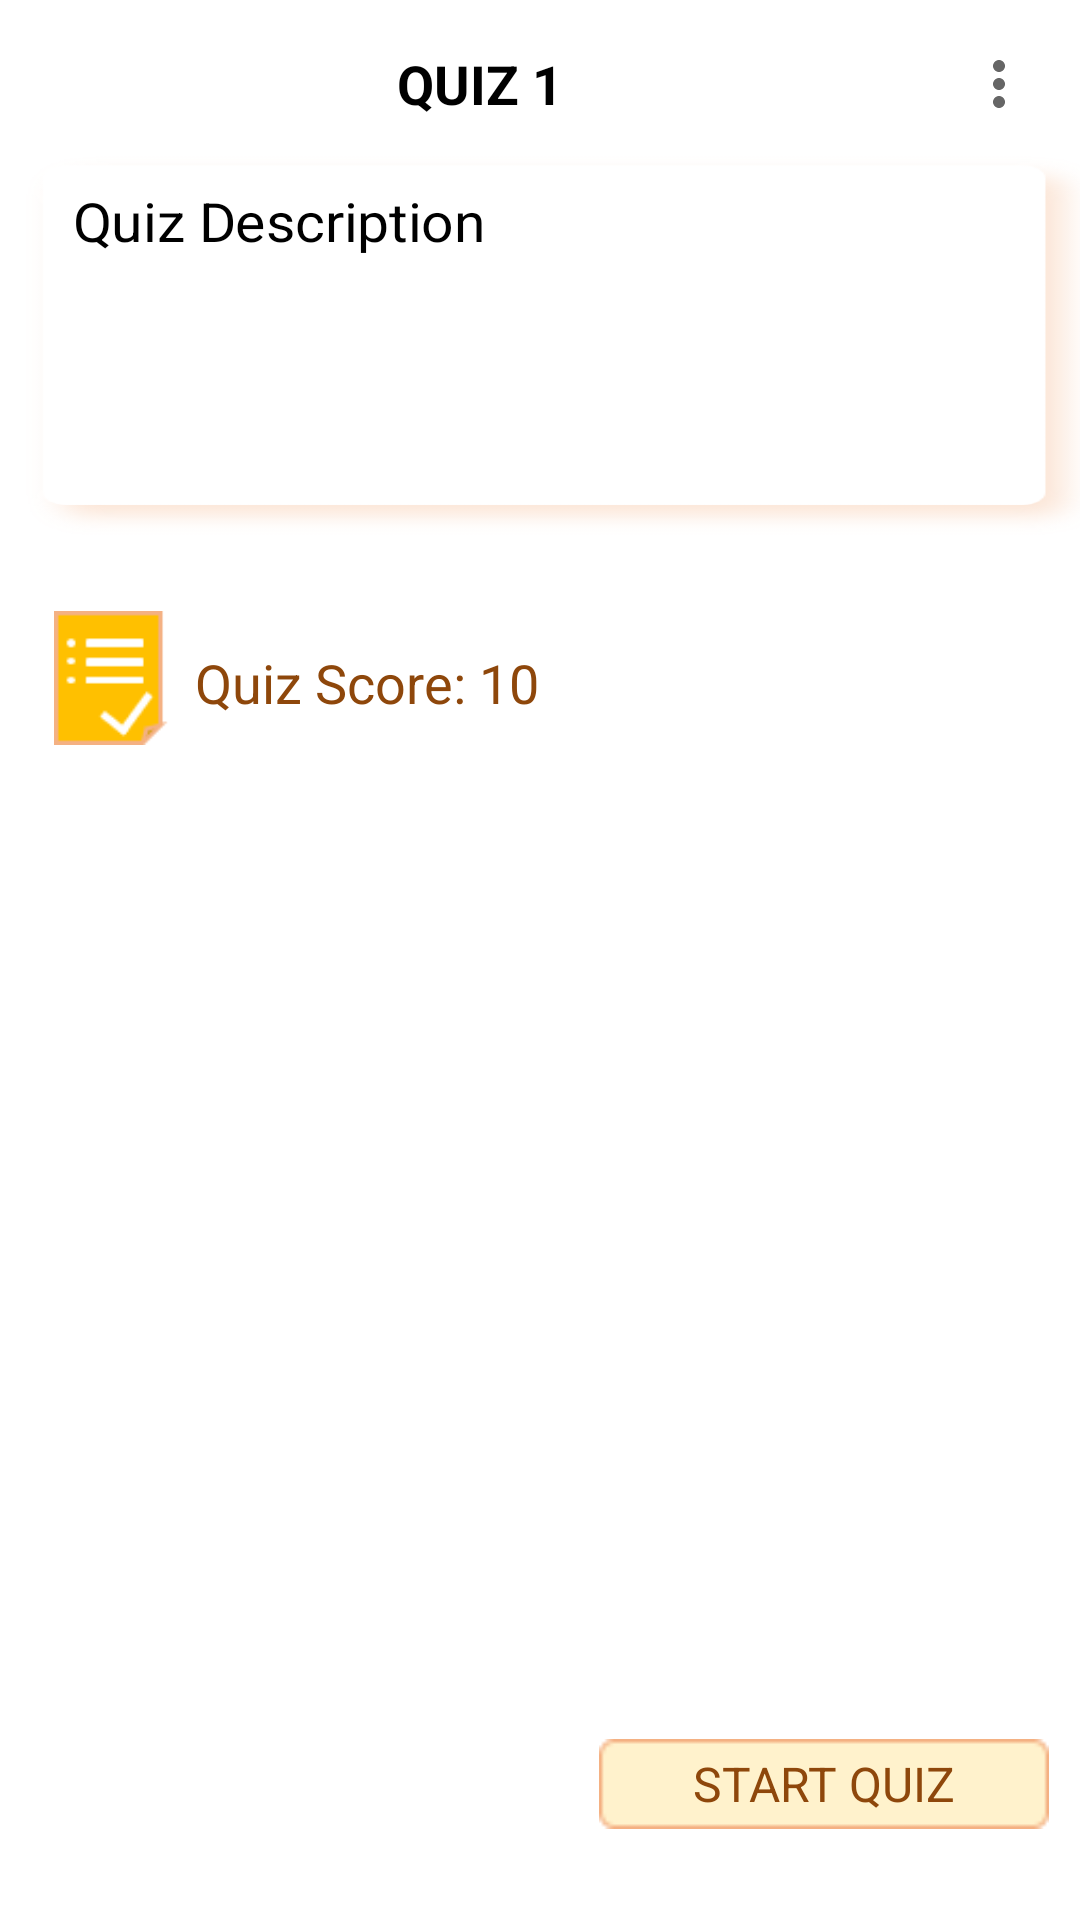

Android layout source for this screen:
<!-- AndroidManifest.xml: application theme AppTheme -->
<!-- res/layout/activity_student_quiz.xml -->
<?xml version="1.0" encoding="utf-8"?>
<androidx.constraintlayout.widget.ConstraintLayout xmlns:android="http://schemas.android.com/apk/res/android"
    xmlns:app="http://schemas.android.com/apk/res-auto"
    xmlns:tools="http://schemas.android.com/tools"
    android:layout_width="match_parent"
    android:layout_height="match_parent"
    android:orientation="vertical"
    tools:context=".StudentQuizActivity"
    android:background="@color/white">

    <androidx.appcompat.widget.Toolbar
        android:id="@+id/toolbar"
        style="@style/toolbar"
        app:layout_constraintEnd_toEndOf="parent"
        app:layout_constraintStart_toStartOf="parent"
        app:layout_constraintTop_toTopOf="parent"
        app:menu="@menu/menu_main"
        >

        <TextView
            android:id="@+id/quiz_start_title"
            style="@style/TextCapsBold"
            android:text="@string/quiz1_text"
            />


    </androidx.appcompat.widget.Toolbar>


    <TextView
        android:id="@+id/quiz_start_description"
        style="@style/cardView"
        android:text="@string/description_text"
        app:layout_constraintBottom_toBottomOf="parent"
        app:layout_constraintEnd_toEndOf="parent"
        app:layout_constraintStart_toStartOf="parent"
        app:layout_constraintTop_toTopOf="parent"
        app:layout_constraintVertical_bias="0.1"/>


    <ImageView
        android:id="@+id/score_graphics"
        android:layout_width="0dp"
        android:layout_height="0dp"
        android:src="@drawable/graphics_score"
        app:layout_constraintBottom_toBottomOf="parent"
        app:layout_constraintEnd_toEndOf="parent"
        app:layout_constraintHeight_percent="0.07"
        app:layout_constraintHorizontal_bias="0.044"
        app:layout_constraintStart_toStartOf="parent"
        app:layout_constraintTop_toTopOf="parent"
        app:layout_constraintVertical_bias="0.342"
        app:layout_constraintWidth_percent="0.13"
        />


    <TextView
        android:id="@+id/quiz_start_score"
        style="@style/Text_Brown"
        android:layout_width="wrap_content"
        android:text="@string/score_text"
        app:layout_constraintBottom_toBottomOf="parent"
        app:layout_constraintEnd_toEndOf="parent"
        app:layout_constraintHorizontal_bias="0.23"
        app:layout_constraintStart_toStartOf="parent"
        app:layout_constraintTop_toTopOf="parent"
        app:layout_constraintVertical_bias="0.35" />


    <Button
        android:id="@+id/start_quiz_button"
        style="@style/button"
        android:text="@string/startQuiz_text"
        app:layout_constraintBottom_toBottomOf="parent"
        app:layout_constraintEnd_toEndOf="parent"
        app:layout_constraintHorizontal_bias="0.95"
        app:layout_constraintStart_toStartOf="parent"
        app:layout_constraintTop_toTopOf="parent"
        app:layout_constraintVertical_bias="0.95"
        />

</androidx.constraintlayout.widget.ConstraintLayout>
<!-- resources referenced by this layout -->
<resources>
  <color name="white">#FFFFFFFF</color>
  <!-- drawable graphics_score: png bitmap (drawable, 808 bytes) -->
  <string name="description_text">Quiz Description</string>
  <string name="quiz1_text">Quiz 1</string>
  <string name="score_text">Quiz Score: 10</string>
  <string name="startQuiz_text">Start Quiz</string>
  <style name="TextCapsBold">
          <item name="android:gravity">center</item>
          <item name="android:layout_marginHorizontal">16dp</item>
          <item name="android:layout_marginTop">0dp</item>
          <item name="android:layout_width">match_parent</item>
          <item name="android:layout_height">wrap_content</item>
          <item name="android:textAllCaps">true</item>
          <item name="android:textStyle">bold</item>
      </style>
  <style name="Text_Brown">
          <item name="android:textColor">@color/brown</item>
          <item name="android:layout_marginHorizontal">16dp</item>
          <item name="android:layout_marginTop">0dp</item>
          <item name="android:layout_width">match_parent</item>
          <item name="android:layout_height">wrap_content</item>
      </style>
  <style name="button">
          <item name="android:layout_width">150dp</item>
          <item name="android:layout_height">30dp</item>
          <item name="android:background">@drawable/button</item>
          <item name="android:textColor">@color/brown</item>
          <item name="android:textSize">16sp</item>
      </style>
  <style name="cardView">
          <item name="android:layout_width">0dp</item>
          <item name="android:layout_height">0dp</item>
          <item name="android:background">@drawable/card_background</item>
          <item name="android:paddingTop">10dp</item>
          <item name="android:paddingLeft">16dp</item>
          <item name="android:paddingBottom">10dp</item>
          <item name="android:paddingRight">26dp</item>
          <item name="android:layout_marginLeft">16dp</item>
          <item name="android:scaleX">1.05</item>
          <item name="layout_constraintHeight_percent">0.2</item>
  
      </style>
  <style name="toolbar">
          <item name="android:layout_width">0dp</item>
          <item name="android:layout_height">wrap_content</item>
          <item name="android:minHeight">?attr/actionBarSize</item>
          <item name="android:paddingHorizontal">5dp</item>
  
      </style>
  <style name="AppTheme" parent="Theme.AppCompat.Light.NoActionBar">
          <item name="android:background">@color/white</item>
          <item name="fontFamily">@font/ruluko</item>
          <item name="android:textSize">18sp</item>
          <item name="android:windowAnimationStyle">@style/animation_sliding_left</item>
          <item name="android:textColor">@color/black</item>
      </style>
  <color name="brown">#8E470B</color>
  <!-- drawable button: png bitmap (drawable, 302 bytes) -->
  <!-- drawable card_background: png bitmap (drawable, 4487 bytes) -->
  <style name="animation_sliding_left" parent="android:style/Animation.Activity">
          <item name="android:activityOpenEnterAnimation">@anim/slide_in_right</item>
          <item name="android:activityOpenExitAnimation">@anim/slide_out_left</item>
          <item name="android:activityCloseEnterAnimation">@anim/slide_in_left</item>
          <item name="android:activityCloseExitAnimation">@anim/slide_out_right</item>
      </style>
  <color name="black">#FF000000</color>
</resources>
